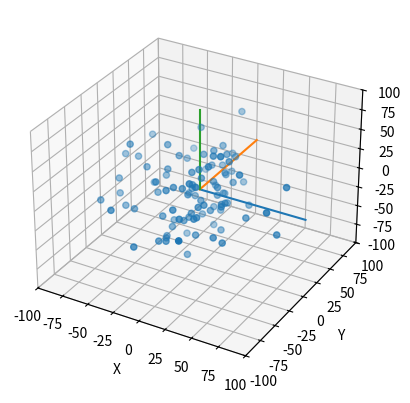

This chart was generated by the following Python code:
'''
Create a Random 3D walker 

'''
import numpy as np
import matplotlib.pyplot as plt 
import matplotlib.animation as animation
from mpl_toolkits.mplot3d import Axes3D 
plt.rcParams['animation.ffmpeg_path'] ='C:\\Users\\<user>\\Programs\\Python\\Python38\\Lib\\site-packages\\ffmpeg\\ffmpeg-20200403-52523b6-win64-static\\bin\\ffmpeg.exe'


# Initial Parameters 
Nwalkers = 100
Nsteps = 30000
x = np.zeros(Nwalkers)
y = np.zeros(Nwalkers)
z = np.zeros(Nwalkers)

r = np.array([x,y,z])
r = r.T

xmax = ymax = zmax = 100
xmin = ymin = zmin = -100


for t in range(Nsteps):
    
    
    for walker in range(Nwalkers):
        xrand = np.random.uniform(low = -2.0, high = 2.0)
        yrand = np.random.uniform(low = -2.0, high = 2.0)
        zrand = np.random.uniform(low = -2.0, high = 2.0)
        
        

        
        # Creating the Displacement vector 
        displVec = np.array([xrand, yrand, zrand], dtype = float)
        # Normalizing it 
        displVec *= np.sum(np.square(displVec))

        # adding the normalized displacement vector to our position coordinate
        r[walker,:] += displVec
    if np.max(r[:, 0]) >= xmax or np.min(r[:,0]) <= xmin or np.max(r[:, 1]) >= ymax or np.min(r[:,1]) <= ymin or np.max(r[:, 2]) >= xmax or np.min(r[:,2]) <= xmin :
                
    
                
        break  

fig = plt.figure()
ax = fig.add_subplot(111, projection = '3d')
ax.scatter(xs = r[:,0], ys = r[:,1], zs = r[:,2])

# creating the orthogonal grid

ax.plot(xs = (xmax, 0, 0), ys = (0,0,0), zs = (0,0,0))
ax.plot(xs = (0, 0, 0), ys = (ymax,0,0), zs = (0,0,0))
ax.plot(xs = (0, 0, 0), ys = (0,0,0), zs = (zmax,0,0))


ax.set_xlim(-100,100)
ax.set_xlabel('X')

ax.set_ylim(-100,100)
ax.set_ylabel('Y')

ax.set_zlim(-100,100)
ax.set_zlabel('Z')

plt.show()      


        
        